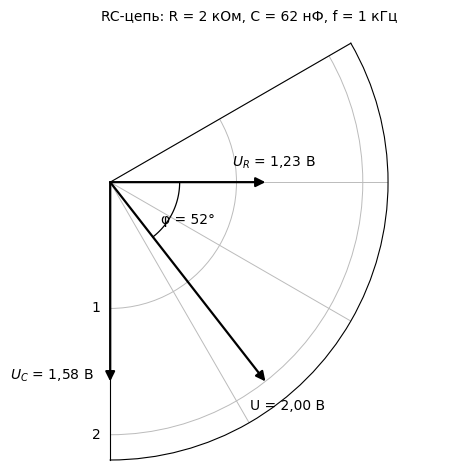
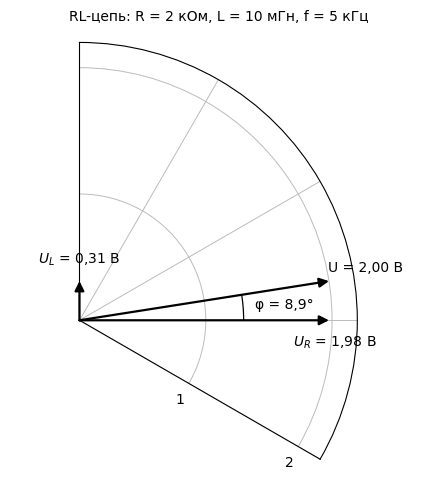

Write Python code to recreate these figures, in order.
# Векторные диаграммы к ЛР-2 (полярные координаты), простой вид.
# Запуск: python diagrammy.py
import math
import matplotlib
matplotlib.use("Agg")
import matplotlib.pyplot as plt
import numpy as np

INK = "#000000"
plt.rcParams.update({
    "font.family": "DejaVu Sans",
    "font.size": 10,
    "text.color": INK,
    "xtick.color": INK,
    "ytick.color": INK,
    "figure.facecolor": "white",
    "axes.facecolor": "white",
})


def num(fmt, value):
    return fmt.format(value).replace(".", ",")


def arrow(ax, angle_deg, r, label, off):
    th = math.radians(angle_deg)
    ax.annotate("", xy=(th, r), xytext=(0, 0),
                arrowprops=dict(arrowstyle="-|>", color=INK, linewidth=1.6,
                                shrinkA=0, shrinkB=0, mutation_scale=14))
    ax.annotate(label, xy=(th, r), xytext=off, textcoords="offset points",
                fontsize=10, ha="center", va="center")


def angle_arc(ax, a1, a2, r, text):
    th = np.radians(np.linspace(a1, a2, 60))
    ax.plot(th, [r] * 60, color=INK, linewidth=0.9)
    ax.annotate(text, xy=(math.radians((a1 + a2) / 2), r * 1.25),
                fontsize=10, ha="center", va="center")


def setup(ax, tmin, tmax, title):
    ax.set_thetamin(tmin)
    ax.set_thetamax(tmax)
    ax.set_rlim(0, 2.2)
    ax.set_rticks([1, 2])
    ax.set_rlabel_position(tmax - 8)
    ax.set_thetagrids(range(tmin, tmax + 1, 30), [""] * len(range(tmin, tmax + 1, 30)))
    ax.grid(color="#bbbbbb", linewidth=0.7)
    ax.set_title(title, fontsize=10, pad=16)


def rc_diagram():
    U, R, C, f = 2.0, 2000.0, 62e-9, 1000.0
    Xc = 1 / (2 * math.pi * f * C)
    I = U / math.hypot(R, Xc)
    UR, UC = I * R, I * Xc
    phi = math.degrees(math.atan(Xc / R))

    fig = plt.figure(figsize=(5.4, 4.8))
    ax = fig.add_subplot(111, projection="polar")
    setup(ax, -90, 30, "RC-цепь: R = 2 кОм, C = 62 нФ, f = 1 кГц")
    arrow(ax, 0, UR, num("$U_R$ = {:.2f} В", UR), (6, 14))
    arrow(ax, -90, UC, num("$U_C$ = {:.2f} В", UC), (-42, 4))
    arrow(ax, -phi, U, num("U = {:.2f} В", U), (16, -18))
    angle_arc(ax, -phi, 0, 0.55, num("φ = {:.0f}°", phi))
    fig.tight_layout()
    fig.savefig("diagramma_rc.png", dpi=200)


def rl_diagram():
    U, R, L, f = 2.0, 2000.0, 10e-3, 5000.0
    XL = 2 * math.pi * f * L
    I = U / math.hypot(R, XL)
    UR, UL = I * R, I * XL
    phi = math.degrees(math.atan(XL / R))

    fig = plt.figure(figsize=(5.4, 4.8))
    ax = fig.add_subplot(111, projection="polar")
    setup(ax, -30, 90, "RL-цепь: R = 2 кОм, L = 10 мГн, f = 5 кГц")
    arrow(ax, 0, UR, num("$U_R$ = {:.2f} В", UR), (4, -16))
    arrow(ax, 90, UL, num("$U_L$ = {:.2f} В", UL), (0, 16))
    arrow(ax, phi, U, num("U = {:.2f} В", U), (26, 10))
    angle_arc(ax, 0, phi, 1.3, num("φ = {:.1f}°", phi))
    fig.tight_layout()
    fig.savefig("diagramma_rl.png", dpi=200)


if __name__ == "__main__":
    rc_diagram()
    rl_diagram()
    print("готово")
